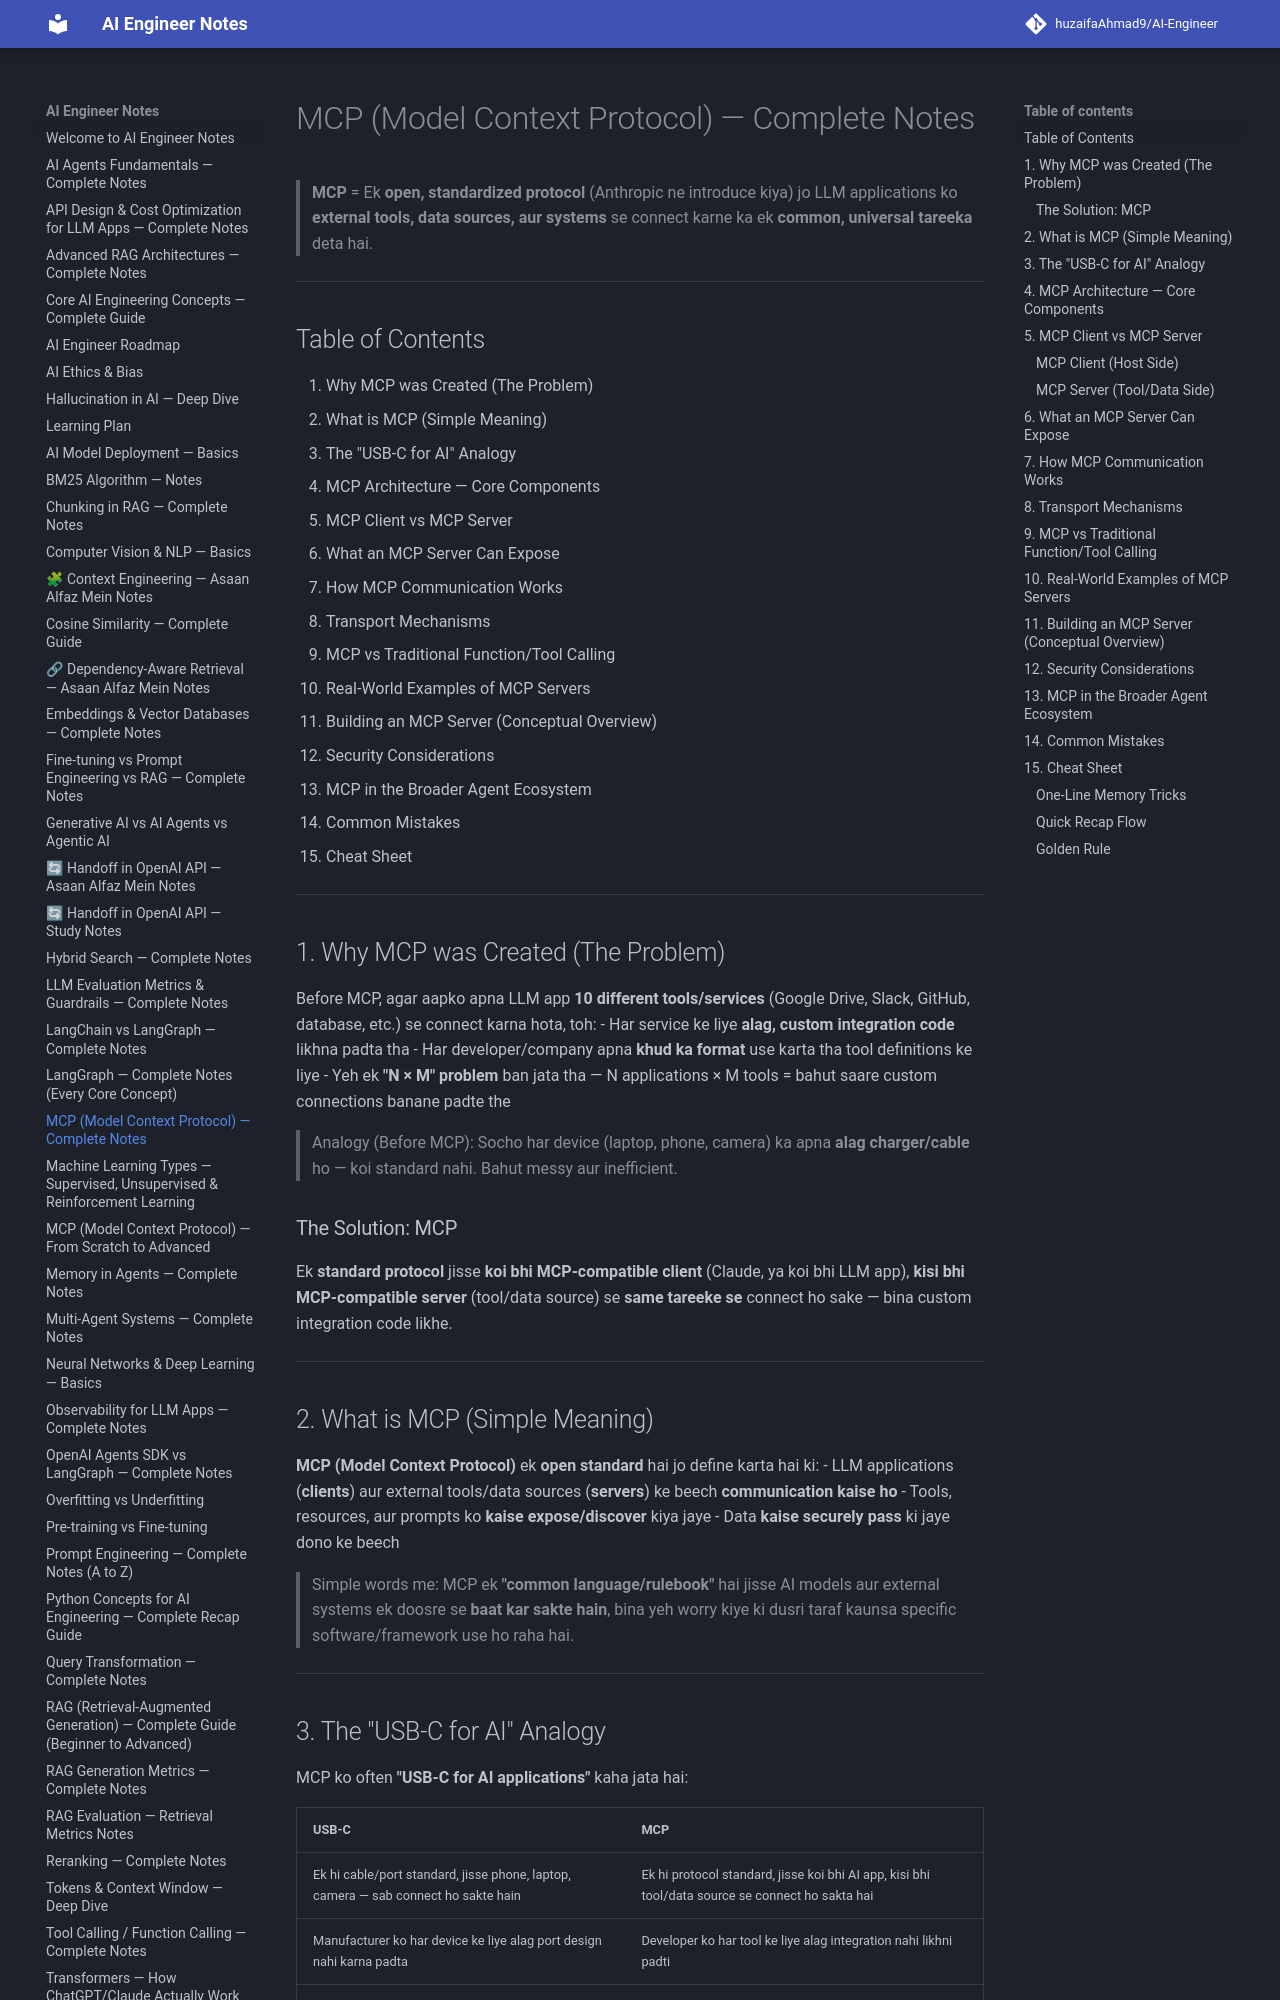

repository: huzaifaglixen-dotcom/Notes · page: MCP_Model_Context_Protocol_Notes/index.html · generator: mkdocs

# MCP (Model Context Protocol) — Complete Notes

> **MCP** = Ek **open, standardized protocol** (Anthropic ne introduce kiya) jo LLM applications ko **external tools, data sources, aur systems** se connect karne ka ek **common, universal tareeka** deta hai.

---

## Table of Contents
1. Why MCP was Created (The Problem)
2. What is MCP (Simple Meaning)
3. The "USB-C for AI" Analogy
4. MCP Architecture — Core Components
5. MCP Client vs MCP Server
6. What an MCP Server Can Expose
7. How MCP Communication Works
8. Transport Mechanisms
9. MCP vs Traditional Function/Tool Calling
10. Real-World Examples of MCP Servers
11. Building an MCP Server (Conceptual Overview)
12. Security Considerations
13. MCP in the Broader Agent Ecosystem
14. Common Mistakes
15. Cheat Sheet

---

## 1. Why MCP was Created (The Problem)

Before MCP, agar aapko apna LLM app **10 different tools/services** (Google Drive, Slack, GitHub, database, etc.) se connect karna hota, toh:
- Har service ke liye **alag, custom integration code** likhna padta tha
- Har developer/company apna **khud ka format** use karta tha tool definitions ke liye
- Yeh ek **"N × M" problem** ban jata tha — N applications × M tools = bahut saare custom connections banane padte the

> Analogy (Before MCP): Socho har device (laptop, phone, camera) ka apna **alag charger/cable** ho — koi standard nahi. Bahut messy aur inefficient.

### The Solution: MCP
Ek **standard protocol** jisse **koi bhi MCP-compatible client** (Claude, ya koi bhi LLM app), **kisi bhi MCP-compatible server** (tool/data source) se **same tareeke se** connect ho sake — bina custom integration code likhe.

---

## 2. What is MCP (Simple Meaning)

**MCP (Model Context Protocol)** ek **open standard** hai jo define karta hai ki:
- LLM applications (**clients**) aur external tools/data sources (**servers**) ke beech **communication kaise ho**
- Tools, resources, aur prompts ko **kaise expose/discover** kiya jaye
- Data **kaise securely pass** ki jaye dono ke beech

> Simple words me: MCP ek **"common language/rulebook"** hai jisse AI models aur external systems ek doosre se **baat kar sakte hain**, bina yeh worry kiye ki dusri taraf kaunsa specific software/framework use ho raha hai.

---

## 3. The "USB-C for AI" Analogy

MCP ko often **"USB-C for AI applications"** kaha jata hai:

| USB-C | MCP |
|---|---|
| Ek hi cable/port standard, jisse phone, laptop, camera — sab connect ho sakte hain | Ek hi protocol standard, jisse koi bhi AI app, kisi bhi tool/data source se connect ho sakta hai |
| Manufacturer ko har device ke liye alag port design nahi karna padta | Developer ko har tool ke liye alag integration nahi likhni padti |
| Universal compatibility | Universal compatibility (across different AI apps and tools) |

> Bas ek baar **MCP Server** bana do kisi tool/service ke liye, aur **koi bhi MCP-compatible AI application** (Claude Desktop, Claude Code, ya kisi aur company ka LLM app) usko use kar sakta hai — bina alag se integration likhe.

---
